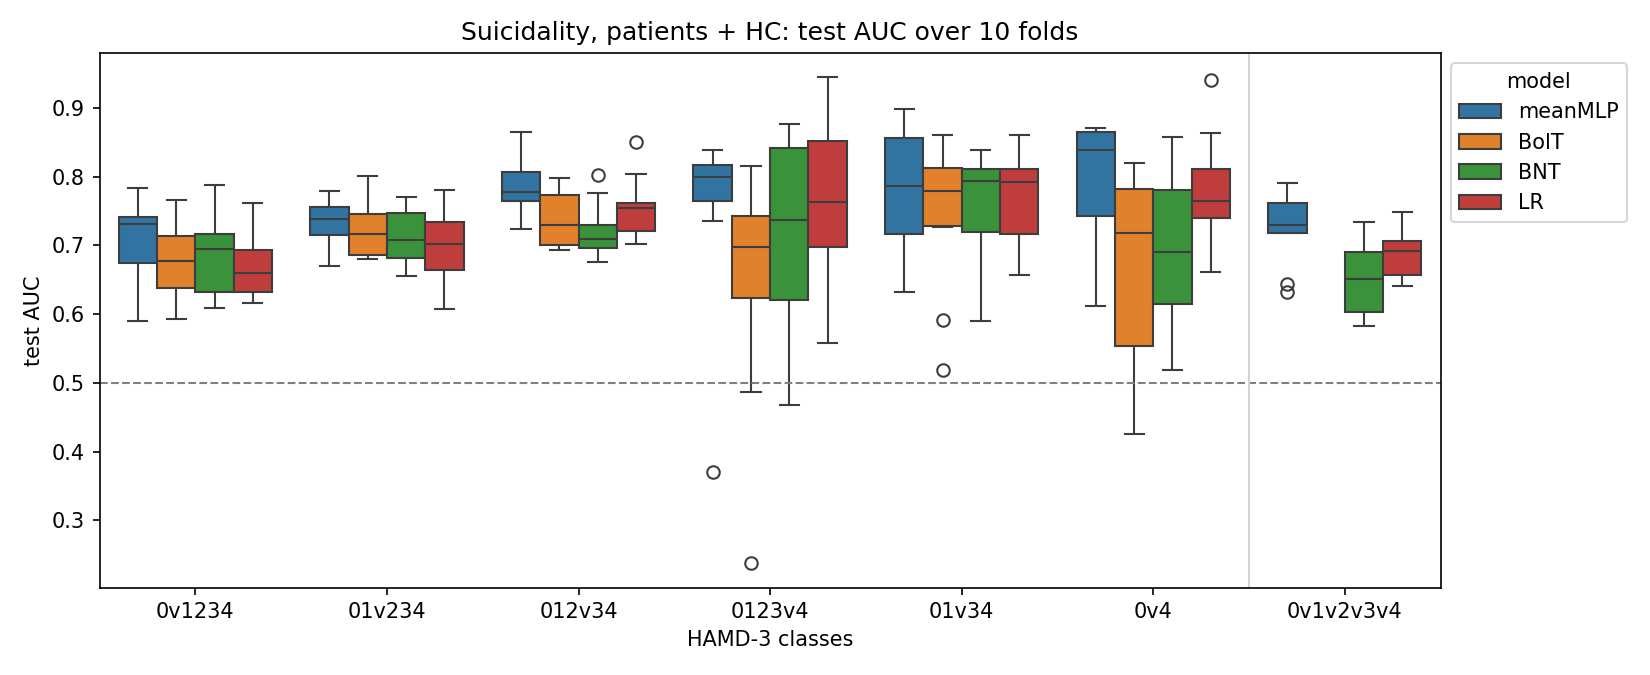

The table this chart was drawn from, first rows:
config, contrast, classes, meanMLP, BolT, BNT, LR
patients, 0v1234, 217/396, 0.555, 0.582, 0.546, 0.521
patients, 01v234, 383/230, 0.687, 0.633, 0.67, 0.637
patients, 012v34, 467/146, 0.757, 0.727, 0.724, 0.699
patients, 0123v4, 570/43, 0.727, 0.641, 0.666, 0.754
patients, 01v34, 383/146, 0.761, 0.702, 0.724, 0.712
patients, 0v4, 217/43, 0.783, 0.68, 0.674, 0.743
patients, 0v1v2v3v4, 217/166/84/103/43, 0.646, , 0.586, 0.597
patients + HC, 0v1234, 1048/396, 0.709, 0.679, 0.686, 0.67
patients + HC, 01v234, 1214/230, 0.735, 0.722, 0.712, 0.697
patients + HC, 012v34, 1298/146, 0.789, 0.738, 0.721, 0.755
patients + HC, 0123v4, 1401/43, 0.754, 0.643, 0.716, 0.766
patients + HC, 01v34, 1214/146, 0.785, 0.745, 0.761, 0.77
patients + HC, 0v4, 1048/43, 0.788, 0.666, 0.693, 0.78
patients + HC, 0v1v2v3v4, 1048/166/84/103/43, 0.725, , 0.65, 0.687
